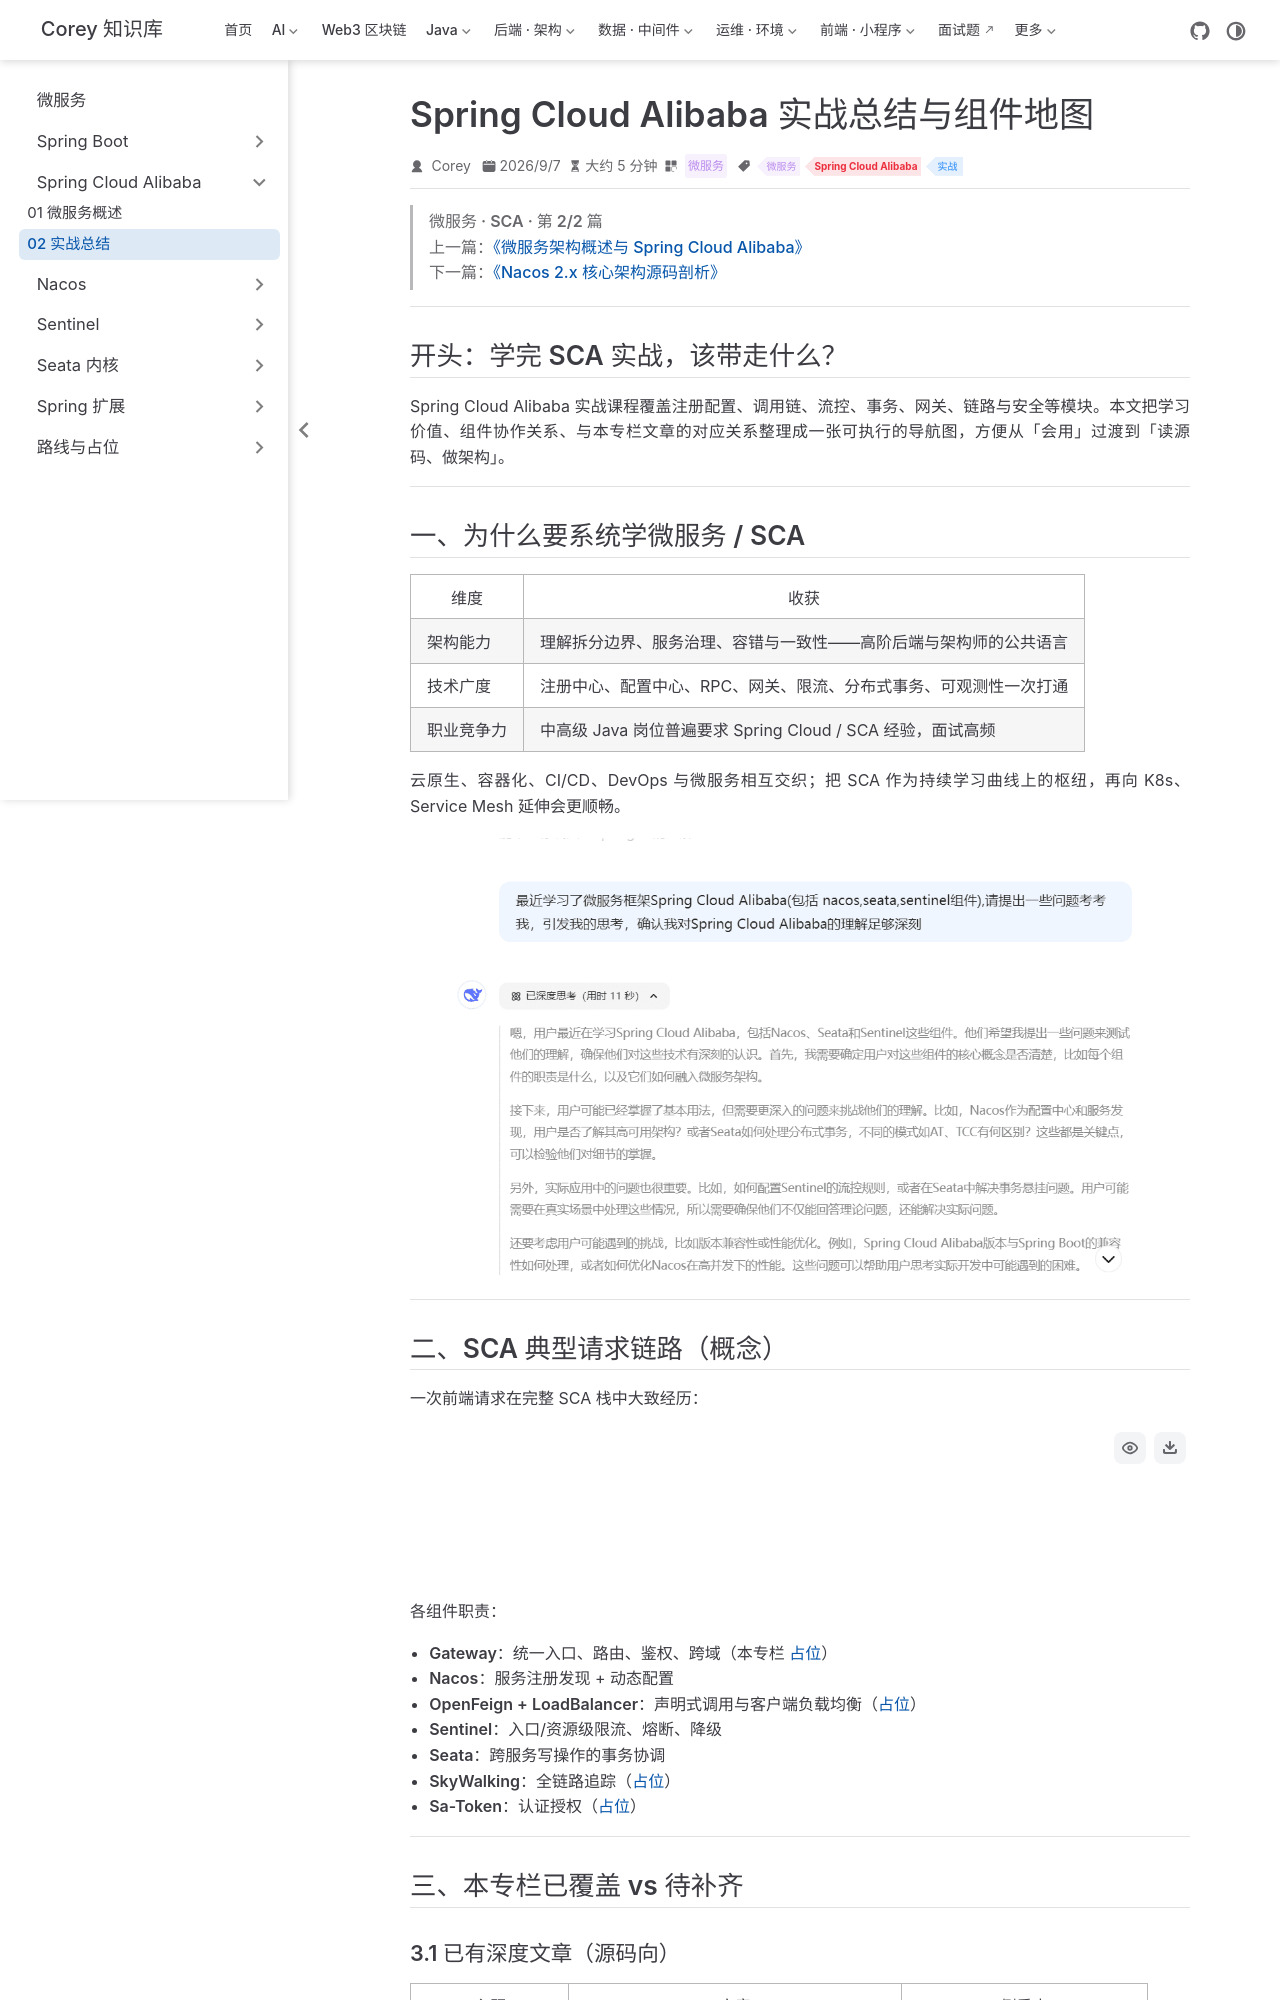

repository: code-corey/code-corey.github.io · page: 微服务/springcloud/sca-02-practice-summary.html · generator: jekyll

---
title: "Spring Cloud Alibaba 实战总结与组件地图"
sidebarGroup: "Spring Cloud Alibaba"
shortTitle: "02 实战总结"
order: 5
date: 2026-09-07
category: "微服务"
tag:
  - "微服务"
  - "Spring Cloud Alibaba"
  - "实战"
description: "SCA 学习收益、组件协作关系、与本专栏文章导航，以及 Gateway/Feign 等待补齐模块索引。"
---

> **微服务 · SCA · 第 2/2 篇**  
> 上一篇：[《微服务架构概述与 Spring Cloud Alibaba》](/微服务/springcloud/sca-01-microservice-overview)  
> 下一篇：[《Nacos 2.x 核心架构源码剖析》](/微服务/nacos/nacos-01-architecture)

---

## 开头：学完 SCA 实战，该带走什么？

Spring Cloud Alibaba 实战课程覆盖注册配置、调用链、流控、事务、网关、链路与安全等模块。本文把**学习价值、组件协作关系、与本专栏文章的对应关系**整理成一张可执行的导航图，方便从「会用」过渡到「读源码、做架构」。

---

## 一、为什么要系统学微服务 / SCA

| 维度 | 收获 |
|------|------|
| **架构能力** | 理解拆分边界、服务治理、容错与一致性——高阶后端与架构师的公共语言 |
| **技术广度** | 注册中心、配置中心、RPC、网关、限流、分布式事务、可观测性一次打通 |
| **职业竞争力** | 中高级 Java 岗位普遍要求 Spring Cloud / SCA 经验，面试高频 |

云原生、容器化、CI/CD、DevOps 与微服务相互交织；把 SCA 作为**持续学习曲线上的枢纽**，再向 K8s、Service Mesh 延伸会更顺畅。

![SCA 课程大纲脑图](/微服务/sca-02-practice-summary/p002-01.png)

---

## 二、SCA 典型请求链路（概念）

一次前端请求在完整 SCA 栈中大致经历：

```mermaid
sequenceDiagram
    participant C as 客户端
    participant G as Gateway
    participant A as 服务 A
    participant B as 服务 B
    participant N as Nacos
    participant S as Sentinel

    C->>G: HTTP 请求
    G->>N: 发现下游服务
    G->>A: 路由转发
    A->>S: 限流/熔断检查
    A->>N: 发现服务 B
    A->>B: Feign 调用
    B-->>A: 响应
    A-->>G: 响应
    G-->>C: 响应
```

各组件职责：

- **Gateway**：统一入口、路由、鉴权、跨域（本专栏 [占位](/微服务/roadmap/ms-12-roadmap-placeholders)）  
- **Nacos**：服务注册发现 + 动态配置  
- **OpenFeign + LoadBalancer**：声明式调用与客户端负载均衡（[占位](/微服务/roadmap/ms-12-roadmap-placeholders)）  
- **Sentinel**：入口/资源级限流、熔断、降级  
- **Seata**：跨服务写操作的事务协调  
- **SkyWalking**：全链路追踪（[占位](/微服务/roadmap/ms-12-roadmap-placeholders)）  
- **Sa-Token**：认证授权（[占位](/微服务/roadmap/ms-12-roadmap-placeholders)）  

---

## 三、本专栏已覆盖 vs 待补齐
